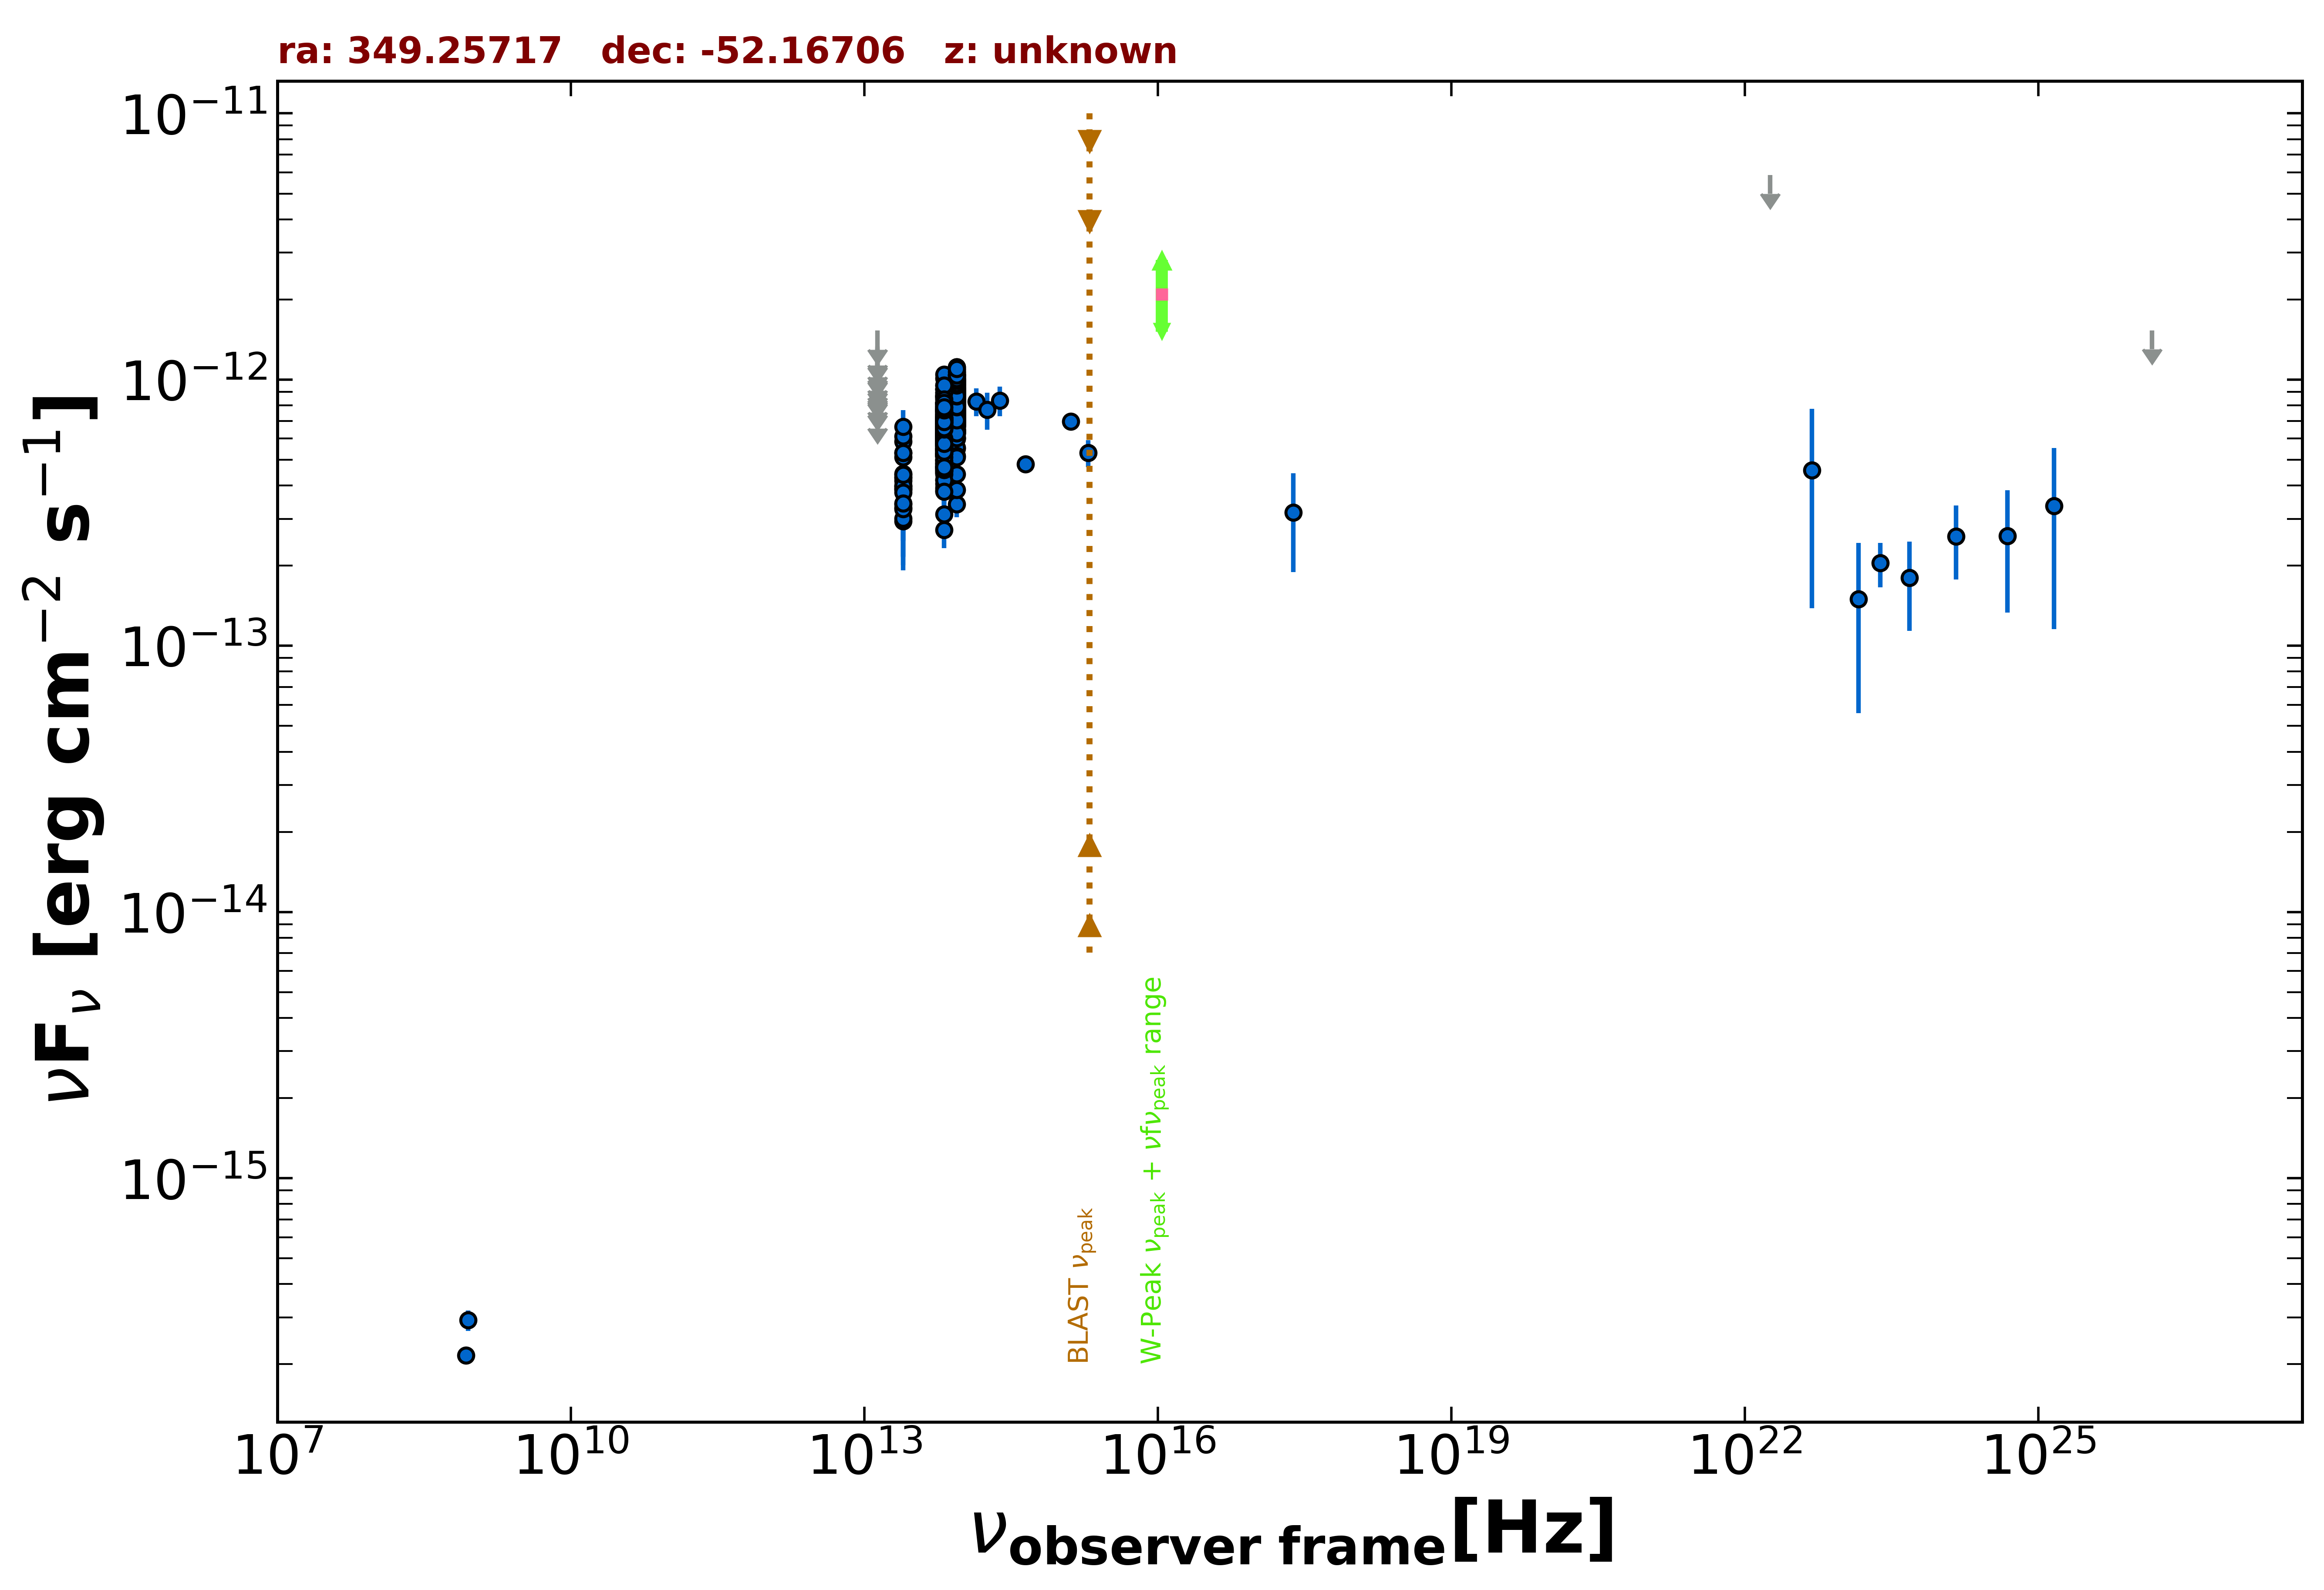

Data behind this chart, as committed beside it:
freq., flux, err_flux, MJD_start, MJD_end, flag, catalog, reference
8.870e+08, 2.927e-16, 2.570e-17, 55000, 55000, , RACS, Hale et al. 2021  PASA  38  e058
8.430e+08, 2.158e-16, 1.010e-17, 55000, 55000, , SUMSS, Manch et al. 2003  MNRAS  342  1117
2.418e+17, 3.167e-13, 1.278e-13, 55000, 55000, , RASS, Boller et al. 2016  A&A  103  1
1.389e+14, 8.281e-13, 1.001e-13, 55000, 55000, , 2MASS, Skrutskie et al. 2006  AJ  131  1163
1.804e+14, 7.707e-13, 1.226e-13, 55000, 55000, , 2MASS, Skrutskie et al. 2006  AJ  131  1163
2.427e+14, 8.349e-13, 1.071e-13, 55000, 55000, , 2MASS, Skrutskie et al. 2006  AJ  131  1163
8.817e+13, 8.233e-13, 3.100e-15, 55000, 55000, , UNWISE, Schlafly et al. 2019  ApJS  240  30
6.517e+13, 6.327e-13, 4.100e-15, 55000, 55000, , UNWISE, Schlafly et al. 2019  ApJS  240  30
8.817e+13, 9.455e-13, 2.265e-14, 55000, 55000, , WISE, Wright et al. 2010  AJ  140  1868
6.517e+13, 7.724e-13, 1.780e-14, 55000, 55000, , WISE, Wright et al. 2010  AJ  140  1868
2.498e+13, 4.265e-13, 3.300e-14, 55000, 55000, , WISE, Wright et al. 2010  AJ  140  1868
1.363e+13, 5.296e-13, 1.498e-13, 55000, 55000, , WISE, Wright et al. 2010  AJ  140  1868
8.817e+13, 7.573e-13, 3.350e-14, 56976, 56976, , NEOWISE, Mainzer et al. 2014  ApJ  792  30
6.517e+13, 5.859e-13, 4.595e-14, 56976, 56976, , NEOWISE, Mainzer et al. 2014  ApJ  792  30
8.817e+13, 7.763e-13, 3.430e-14, 56976, 56976, , NEOWISE, Mainzer et al. 2014  ApJ  792  30
6.517e+13, 6.865e-13, 5.505e-14, 56976, 56976, , NEOWISE, Mainzer et al. 2014  ApJ  792  30
8.817e+13, 7.714e-13, 3.485e-14, 56976, 56976, , NEOWISE, Mainzer et al. 2014  ApJ  792  30
6.517e+13, 5.241e-13, 4.350e-14, 56976, 56976, , NEOWISE, Mainzer et al. 2014  ApJ  792  30
8.817e+13, 7.944e-13, 3.290e-14, 56977, 56977, , NEOWISE, Mainzer et al. 2014  ApJ  792  30
6.517e+13, 5.974e-13, 4.295e-14, 56977, 56977, , NEOWISE, Mainzer et al. 2014  ApJ  792  30
8.817e+13, 8.062e-13, 3.940e-14, 56976, 56976, , NEOWISE, Mainzer et al. 2014  ApJ  792  30
8.817e+13, 7.566e-13, 3.205e-14, 56976, 56976, , NEOWISE, Mainzer et al. 2014  ApJ  792  30
6.517e+13, 6.090e-13, 4.435e-14, 56976, 56976, , NEOWISE, Mainzer et al. 2014  ApJ  792  30
8.817e+13, 7.643e-13, 3.240e-14, 56976, 56976, , NEOWISE, Mainzer et al. 2014  ApJ  792  30
6.517e+13, 5.897e-13, 4.785e-14, 56976, 56976, , NEOWISE, Mainzer et al. 2014  ApJ  792  30
8.817e+13, 7.714e-13, 3.200e-14, 56976, 56976, , NEOWISE, Mainzer et al. 2014  ApJ  792  30
6.517e+13, 6.354e-13, 4.630e-14, 56976, 56976, , NEOWISE, Mainzer et al. 2014  ApJ  792  30
8.817e+13, 7.455e-13, 3.295e-14, 56976, 56976, , NEOWISE, Mainzer et al. 2014  ApJ  792  30
6.517e+13, 5.256e-13, 4.555e-14, 56976, 56976, , NEOWISE, Mainzer et al. 2014  ApJ  792  30
8.817e+13, 7.360e-13, 3.320e-14, 56977, 56977, , NEOWISE, Mainzer et al. 2014  ApJ  792  30
6.517e+13, 5.876e-13, 3.950e-14, 56977, 56977, , NEOWISE, Mainzer et al. 2014  ApJ  792  30
8.817e+13, 6.856e-13, 3.475e-14, 56977, 56977, , NEOWISE, Mainzer et al. 2014  ApJ  792  30
6.517e+13, 6.490e-13, 4.970e-14, 56977, 56977, , NEOWISE, Mainzer et al. 2014  ApJ  792  30
8.817e+13, 7.179e-13, 3.505e-14, 56976, 56976, , NEOWISE, Mainzer et al. 2014  ApJ  792  30
6.517e+13, 6.574e-13, 4.970e-14, 56976, 56976, , NEOWISE, Mainzer et al. 2014  ApJ  792  30
8.817e+13, 7.015e-13, 3.425e-14, 56976, 56976, , NEOWISE, Mainzer et al. 2014  ApJ  792  30
6.517e+13, 6.164e-13, 4.890e-14, 56976, 56976, , NEOWISE, Mainzer et al. 2014  ApJ  792  30
8.817e+13, 7.339e-13, 3.920e-14, 56976, 56976, , NEOWISE, Mainzer et al. 2014  ApJ  792  30
6.517e+13, 6.496e-13, 4.495e-14, 56976, 56976, , NEOWISE, Mainzer et al. 2014  ApJ  792  30
8.817e+13, 7.503e-13, 3.455e-14, 56977, 56977, , NEOWISE, Mainzer et al. 2014  ApJ  792  30
6.517e+13, 5.886e-13, 4.395e-14, 56977, 56977, , NEOWISE, Mainzer et al. 2014  ApJ  792  30
8.817e+13, 9.274e-13, 6.065e-14, 56976, 56976, , NEOWISE, Mainzer et al. 2014  ApJ  792  30
6.517e+13, 5.632e-13, 4.780e-14, 56976, 56976, , NEOWISE, Mainzer et al. 2014  ApJ  792  30
8.817e+13, 7.974e-13, 3.965e-14, 57335, 57335, , NEOWISE, Mainzer et al. 2014  ApJ  792  30
6.517e+13, 5.275e-13, 5.065e-14, 57335, 57335, , NEOWISE, Mainzer et al. 2014  ApJ  792  30
8.817e+13, 6.887e-13, 3.045e-14, 57335, 57335, , NEOWISE, Mainzer et al. 2014  ApJ  792  30
6.517e+13, 6.413e-13, 5.025e-14, 57335, 57335, , NEOWISE, Mainzer et al. 2014  ApJ  792  30
8.817e+13, 7.455e-13, 3.160e-14, 57335, 57335, , NEOWISE, Mainzer et al. 2014  ApJ  792  30
6.517e+13, 5.423e-13, 4.300e-14, 57335, 57335, , NEOWISE, Mainzer et al. 2014  ApJ  792  30
8.817e+13, 6.926e-13, 3.125e-14, 57160, 57160, , NEOWISE, Mainzer et al. 2014  ApJ  792  30
6.517e+13, 4.633e-13, 4.145e-14, 57160, 57160, , NEOWISE, Mainzer et al. 2014  ApJ  792  30
8.817e+13, 6.493e-13, 2.930e-14, 57159, 57159, , NEOWISE, Mainzer et al. 2014  ApJ  792  30
6.517e+13, 4.482e-13, 3.515e-14, 57159, 57159, , NEOWISE, Mainzer et al. 2014  ApJ  792  30
8.817e+13, 6.493e-13, 3.115e-14, 57160, 57160, , NEOWISE, Mainzer et al. 2014  ApJ  792  30
6.517e+13, 4.767e-13, 3.695e-14, 57160, 57160, , NEOWISE, Mainzer et al. 2014  ApJ  792  30
8.817e+13, 6.428e-13, 3.260e-14, 57160, 57160, , NEOWISE, Mainzer et al. 2014  ApJ  792  30
6.517e+13, 4.482e-13, 3.555e-14, 57160, 57160, , NEOWISE, Mainzer et al. 2014  ApJ  792  30
8.817e+13, 6.082e-13, 2.970e-14, 57160, 57160, , NEOWISE, Mainzer et al. 2014  ApJ  792  30
6.517e+13, 4.069e-13, 3.410e-14, 57160, 57160, , NEOWISE, Mainzer et al. 2014  ApJ  792  30
8.817e+13, 6.926e-13, 3.640e-14, 57160, 57160, , NEOWISE, Mainzer et al. 2014  ApJ  792  30
... 691 more rows
